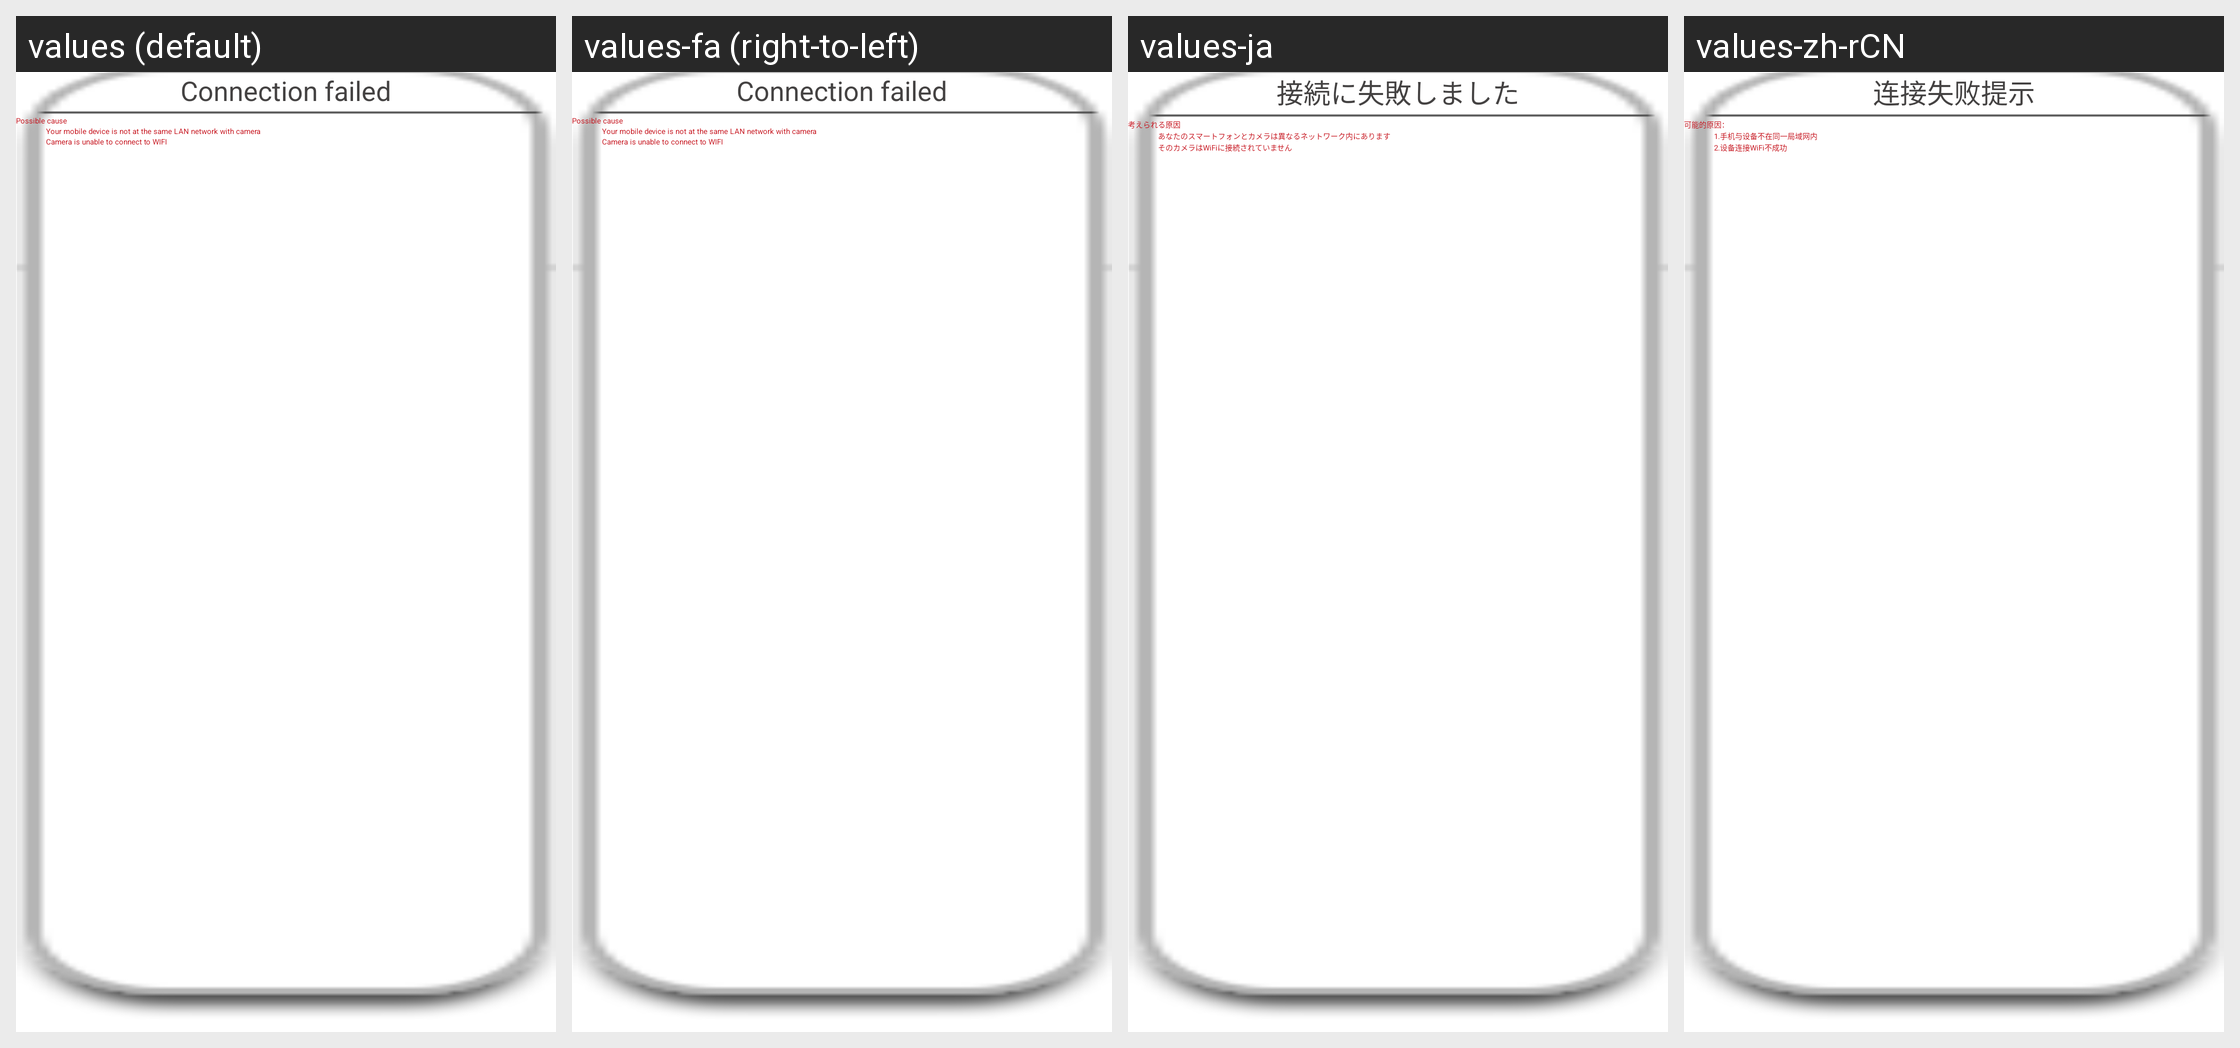

The same Android screen rendered under several of its app's locales, left to right. List the strings drawn on it with the default value and each locale's translation.
Android screen res/layout/dialog_prompt_box1.xml rendered under 4 locales, left to right: values (default), values-fa (right-to-left), values-ja, values-zh-rCN. Device: Nexus 5 (rendered at 1080×1920; each locale shown at half size, 540×960, under a caption strip naming it); theme HiKamBaseTheme.
Other locales in the repository, not shown: values-af, values-am, values-ar, values-az, values-be, values-bg, values-bn, values-bs, values-ca, values-cs, values-da, values-de, values-de-rAT, values-de-rDE, values-de-rLI, values-el, values-en-rGB, values-es, values-es-rUS, values-et, values-eu, values-fi, values-fr, values-fr-rBE, values-fr-rCA, values-fr-rCH, values-gl, values-gu, values-hi, values-hr, values-hu, values-hy, values-in, values-is, values-it, values-it-rCH, values-iw, values-ka, values-kk, values-km, values-kn, values-ko, values-ky, values-lo, values-lt, values-lv, values-mk, values-ml, values-mn, values-mr, values-ms, values-my, values-nb, values-ne, values-nl, values-pa, values-pl, values-pt-rBR, values-pt-rPT, values-ro, values-ru, values-si, values-sk, values-sl, values-sq, values-sr, values-sv, values-sw, values-ta, values-te, values-th, values-tl, values-tr, values-uk, values-ur, values-uz, values-vi, values-zh-rHK, values-zh-rTW, values-zu.
Strings drawn on this screen, with the default value and each locale's value (text and hints the layout hard-codes, and strings that could not be matched under every locale, appear in the picture but are not listed):

connect_fail_remind
  values: Connection failed
  values-fa: Connection failed  [not translated; the default value is used]
  values-ja: 接続に失敗しました
  values-zh-rCN: 连接失败提示

reason
  values: Possible cause
  values-fa: Possible cause  [not translated; the default value is used]
  values-ja: 考えられる原因
  values-zh-rCN: 可能的原因：

reason1
  values: Your mobile device is not at the same LAN network with camera
  values-fa: Your mobile device is not at the same LAN network with camera  [not translated; the default value is used]
  values-ja: あなたのスマートフォンとカメラは異なるネットワーク内にあります
  values-zh-rCN: 1.手机与设备不在同一局域网内

reason2
  values: Camera is unable to connect to WIFI
  values-fa: Camera is unable to connect to WIFI  [not translated; the default value is used]
  values-ja: そのカメラはWiFiに接続されていません
  values-zh-rCN: 2.设备连接WiFi不成功
